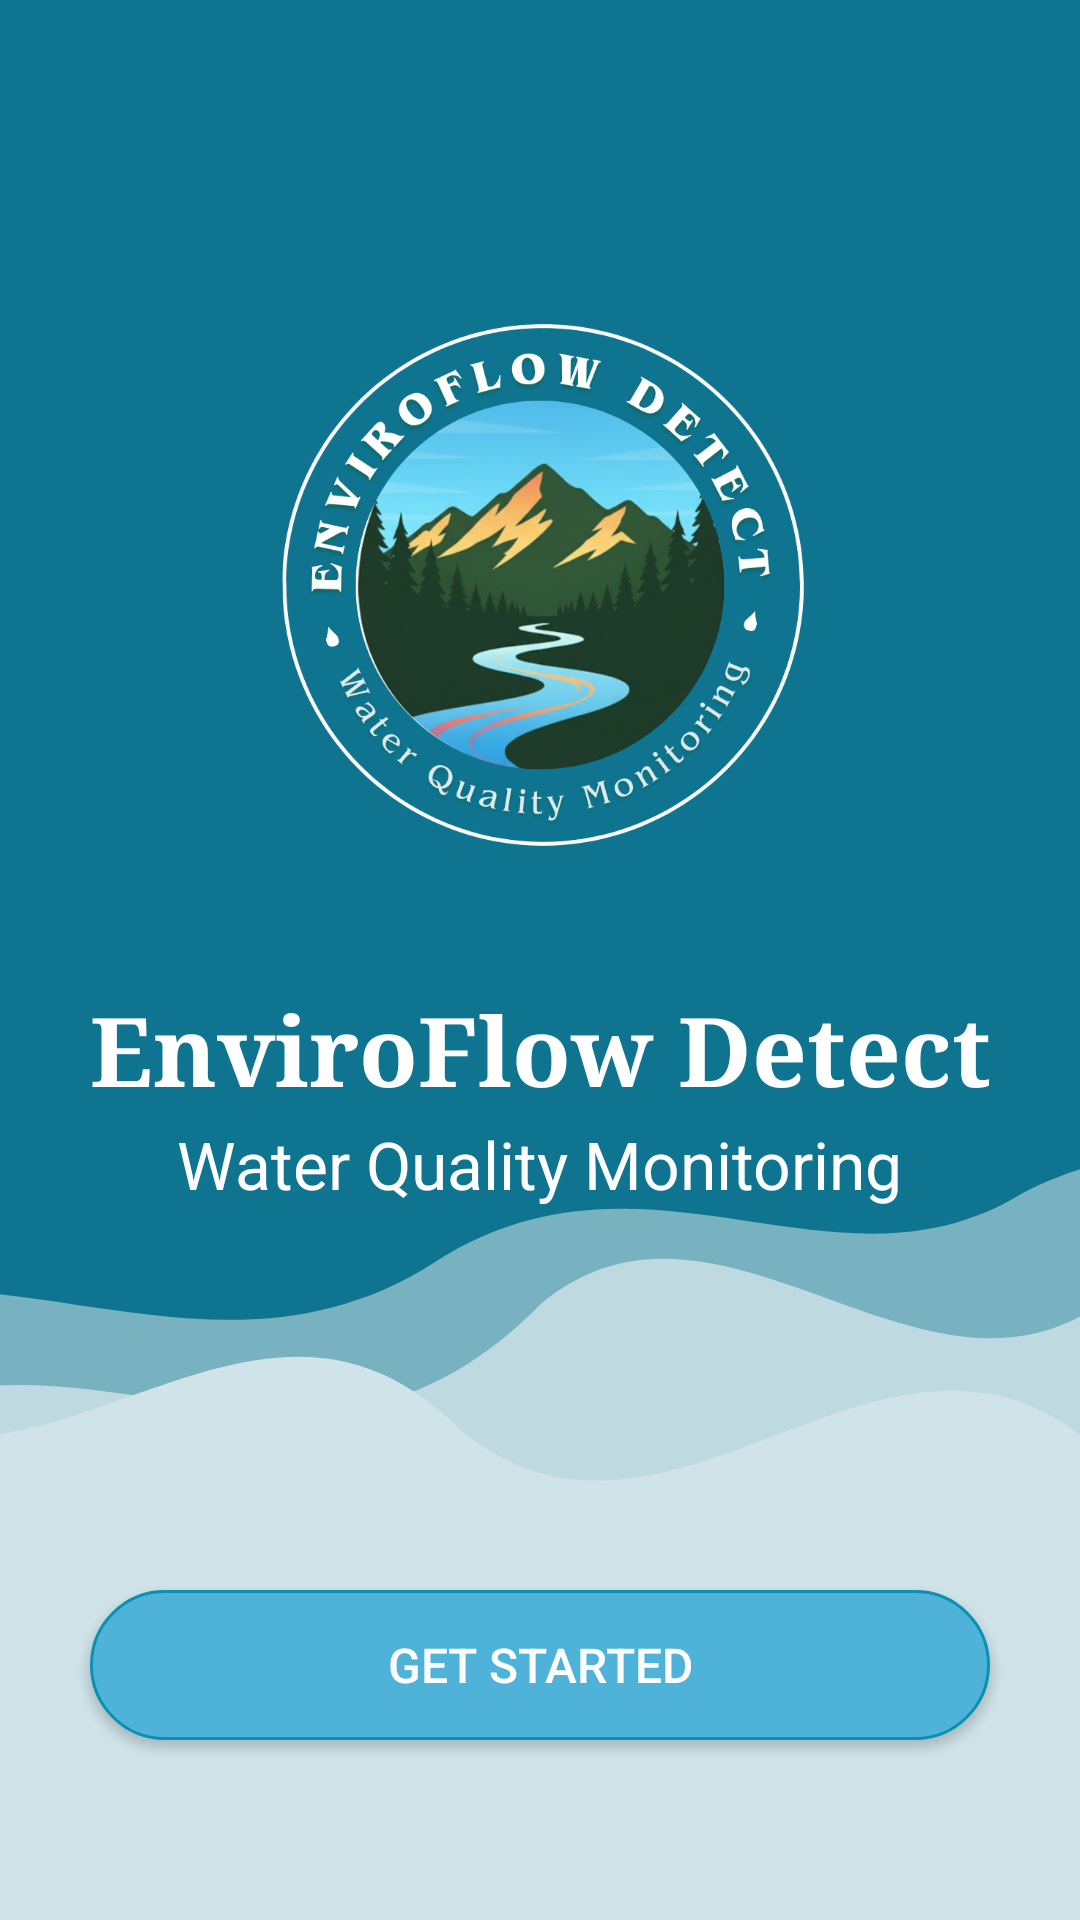

Layout XML and referenced resources for this Android screen:
<!-- AndroidManifest.xml: application theme Theme.ED_System -->
<!-- res/layout/welcome_screen.xml -->
<?xml version="1.0" encoding="utf-8"?>
<androidx.constraintlayout.widget.ConstraintLayout
    xmlns:android="http://schemas.android.com/apk/res/android"
    xmlns:app="http://schemas.android.com/apk/res-auto"
    android:layout_width="match_parent"
    android:layout_height="match_parent">

    <ImageView
        android:id="@+id/bg"
        android:layout_width="0dp"
        android:layout_height="0dp"
        android:scaleType="centerCrop"
       android:background="@color/deep_teal"
        app:layout_constraintTop_toTopOf="parent"
        app:layout_constraintBottom_toBottomOf="parent"
        app:layout_constraintStart_toStartOf="parent"
        app:layout_constraintEnd_toEndOf="parent"/>

    <ImageView
        android:id="@+id/wave3"
        android:layout_width="480dp"
        android:layout_height="380dp"
        android:src="@drawable/bg_wave_back"
        android:alpha="0.50"
        android:scaleType="fitXY"
        android:translationY="24dp"
        app:layout_constraintStart_toStartOf="parent"
        app:layout_constraintEnd_toEndOf="parent"
        app:layout_constraintBottom_toBottomOf="parent"/>

    <ImageView
        android:id="@+id/wave2"
        android:layout_width="480dp"
        android:layout_height="370dp"
        android:src="@drawable/bg_wave_mid"
        android:alpha="0.75"
        android:scaleType="fitXY"
        android:translationY="24dp"
        app:layout_constraintStart_toStartOf="parent"
        app:layout_constraintEnd_toEndOf="parent"
        app:layout_constraintBottom_toBottomOf="parent"/>

    <ImageView
        android:id="@+id/wave1"
        android:layout_width="480dp"
        android:layout_height="360dp"
        android:src="@drawable/bg_wave_front"
        android:alpha="1.0"
        android:scaleType="fitXY"
        android:translationY="24dp"
        app:layout_constraintStart_toStartOf="parent"
        app:layout_constraintEnd_toEndOf="parent"
        app:layout_constraintBottom_toBottomOf="parent"/>


    <ImageView
        android:id="@+id/logoImage"
        android:layout_width="250dp"
        android:layout_height="250dp"
        android:src="@drawable/ed_logo_white"
        android:layout_marginTop="70dp"
        android:contentDescription="@null"
        app:layout_constraintTop_toTopOf="parent"
        app:layout_constraintStart_toStartOf="parent"
        app:layout_constraintEnd_toEndOf="parent" />

    <TextView
        android:id="@+id/appName"
        android:layout_width="wrap_content"
        android:layout_height="wrap_content"
        android:text="EnviroFlow Detect"
        android:textColor="#FFFFFF"
        android:textSize="32sp"
        android:textStyle="bold"
        android:fontFamily="serif"
        android:layout_marginTop="8dp"
        app:layout_constraintTop_toBottomOf="@id/logoImage"
        app:layout_constraintStart_toStartOf="parent"
        app:layout_constraintEnd_toEndOf="parent" />

    <TextView
        android:id="@+id/appSubtitle"
        android:layout_width="wrap_content"
        android:layout_height="wrap_content"
        android:text="Water Quality Monitoring"
        android:textColor="#FFFFFF"
        android:textSize="22sp"
        android:layout_marginTop="2dp"
        app:layout_constraintTop_toBottomOf="@id/appName"
        app:layout_constraintStart_toStartOf="parent"
        app:layout_constraintEnd_toEndOf="parent" />



    <Button
        android:id="@+id/btnGetStarted"
        android:layout_width="300dp"
        android:layout_height="50dp"
        android:layout_marginBottom="60dp"
        android:backgroundTint="@null"
        app:backgroundTint="@null"
        android:text="Get Started"
        android:textColor="#FFFFFF"
        android:textSize="16sp"
        android:background="@drawable/bg_get_started_button"
        app:layout_constraintStart_toStartOf="parent"
        app:layout_constraintEnd_toEndOf="parent"
        app:layout_constraintBottom_toBottomOf="parent" />


</androidx.constraintlayout.widget.ConstraintLayout>
<!-- resources referenced by this layout -->
<resources>
  <color name="deep_teal">#0E7490</color>
  <!-- drawable bg_get_started_button (drawable) -->
  <shape xmlns:android="http://schemas.android.com/apk/res/android" android:shape="rectangle">
      <solid android:color="#4FB3D9"/>
      <corners android:radius="25dp"/>
      <padding android:left="20dp" android:top="12dp" android:right="20dp" android:bottom="12dp"/>
      <size android:height="54dp"/>
      <stroke android:width="1dp" android:color="#0891B2"/>
  </shape>
  <!-- drawable bg_wave_back (drawable) -->
  <vector xmlns:android="http://schemas.android.com/apk/res/android"
      android:width="1080dp"
      android:height="500dp"
      android:viewportWidth="1080"
      android:viewportHeight="500">
      <path
          android:fillColor="#E3EEF1"
          android:pathData="M0,200 C140,170 300,240 460,180 C620,120 760,200 900,150 C1000,120 1050,140 1080,150 V500 H0 Z"/>
  </vector>
  <!-- drawable bg_wave_front (drawable) -->
  <vector xmlns:android="http://schemas.android.com/apk/res/android"
      android:width="1080dp"
      android:height="500dp"
      android:viewportWidth="1080"
      android:viewportHeight="500">
      <path
          android:fillColor="#CFE3E8"
          android:pathData="M0,220 C160,300 320,140 480,240 C640,320 800,160 960,250 C1020,280 1050,270 1080,290 V500 H0 Z"/>
  </vector>
  <!-- drawable bg_wave_mid (drawable) -->
  <vector xmlns:android="http://schemas.android.com/apk/res/android"
      android:width="1080dp"
      android:height="500dp"
      android:viewportWidth="1080"
      android:viewportHeight="500">
      <path
          android:fillColor="#D7E7EB"
          android:pathData="M0,250 C200,180 360,300 540,190 C680,120 840,260 980,180 C1030,160 1060,170 1080,180 V500 H0 Z"/>
  </vector>
  <!-- drawable ed_logo_white: png bitmap (drawable, 347102 bytes) -->
  <style name="Theme.ED_System" parent="Base.Theme.ED_System" />
  <style name="Base.Theme.ED_System" parent="Theme.Material3.DayNight.NoActionBar">
          
          
      </style>
</resources>
